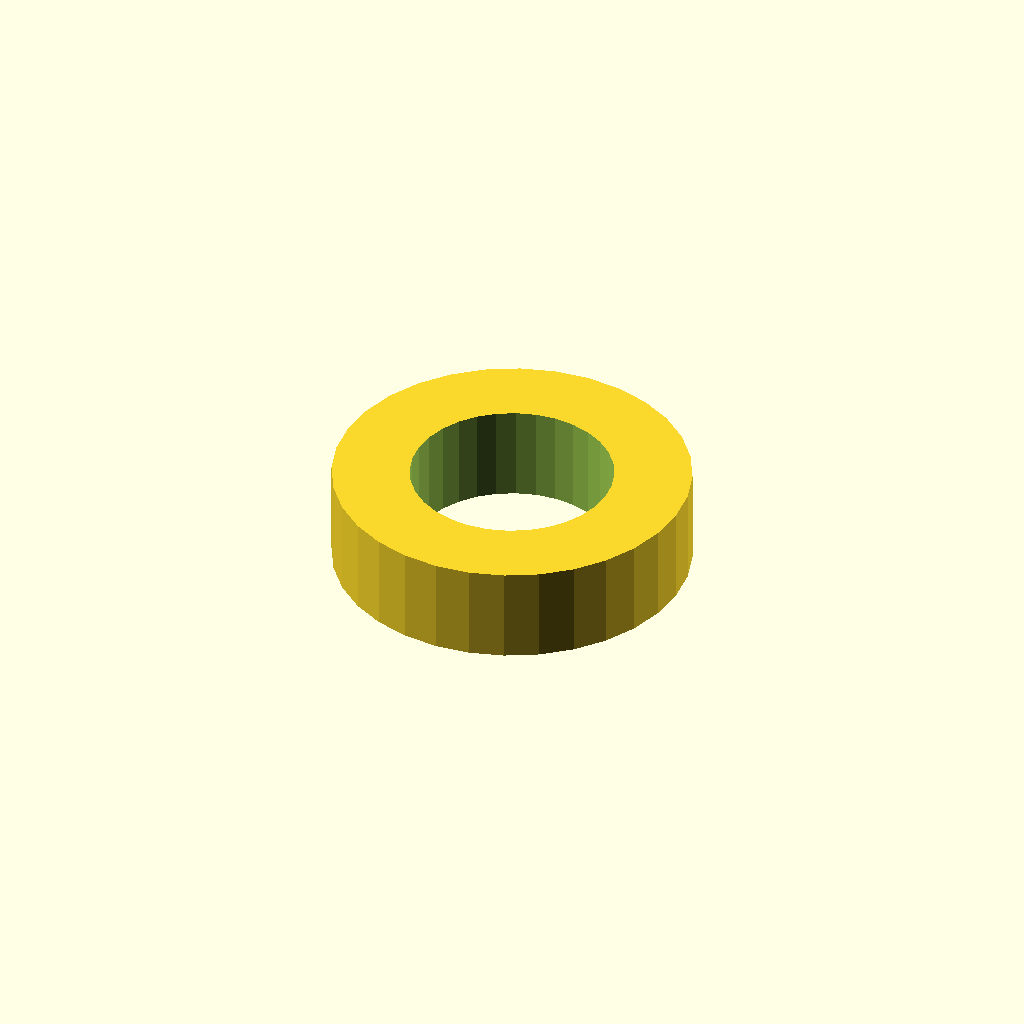
Cell 1: rendered with the file's own defaults.
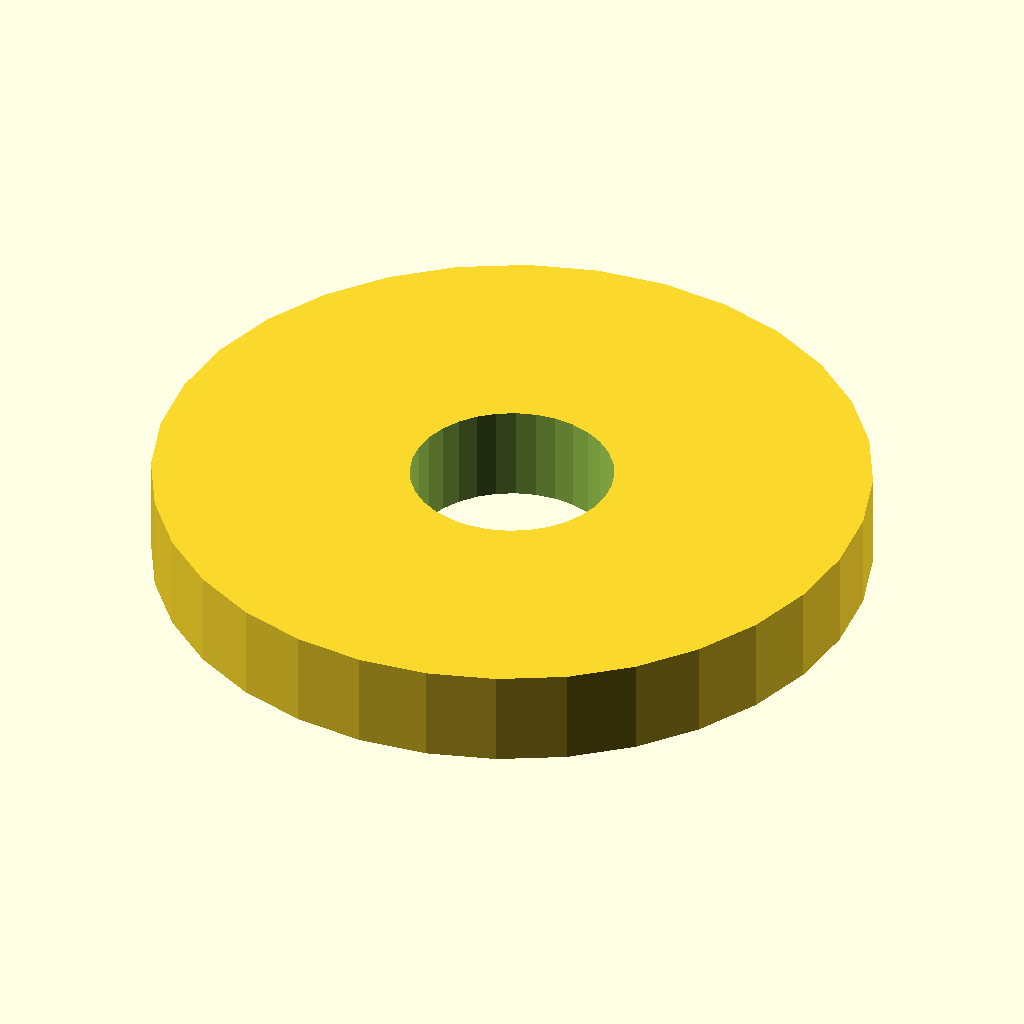
Cell 2: sleeve_od = 37 (everything else at default).
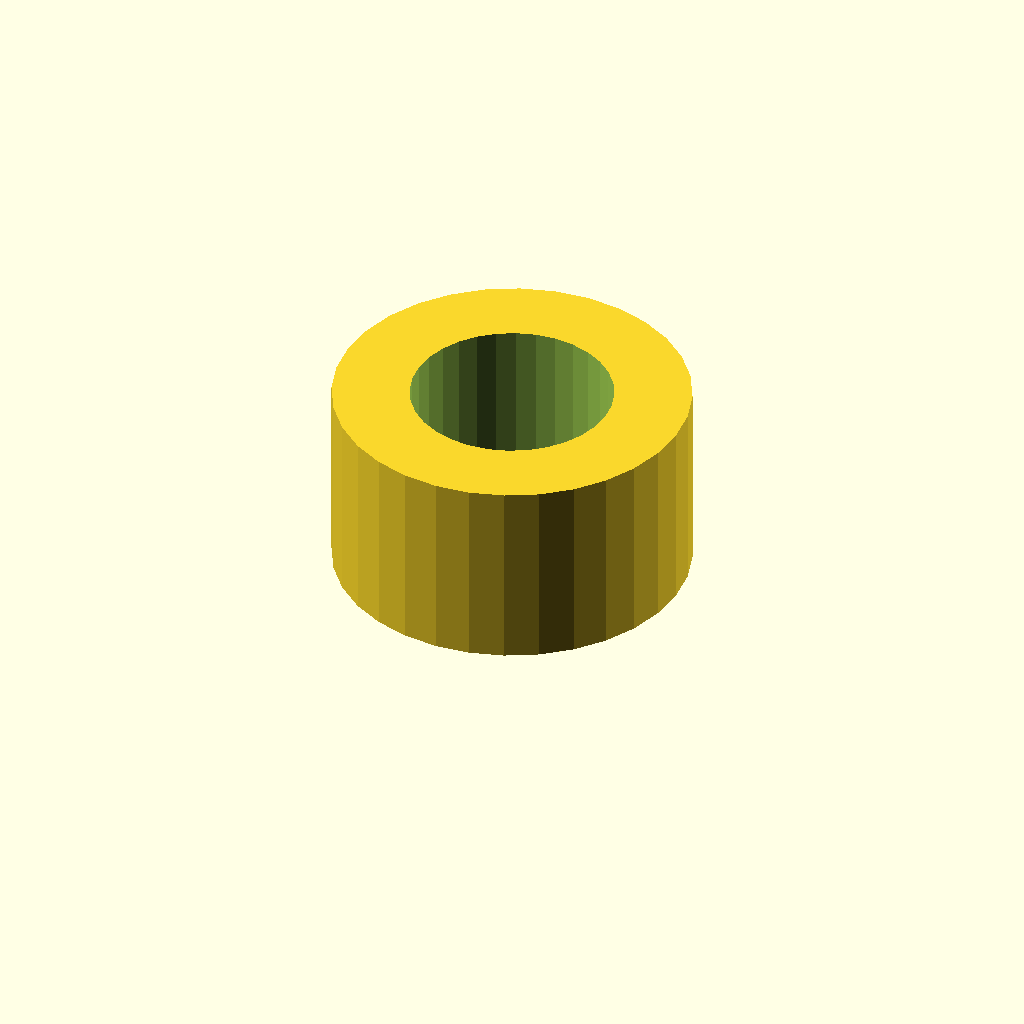
Cell 3: sleeve_l = 10 (everything else at default).
One fixed orthographic camera (rotation 55°, 0°, 25°; colour scheme Cornfield) for every cell.
Source of the model, optional_data/data/gen2/spacers/part_0053.scad:
$fn = 32;

// ----------------------------------------------------------------------
// Spacer sleeve: 18.5 / 10.5 x 5 mm
// ----------------------------------------------------------------------

// --- parameters (mm) ---
sleeve_od = 18.5;         // outside diameter
sleeve_id = 10.5;         // shaft bore
sleeve_l = 5;             // sleeve length

module sleeve() {
  cylinder(h = sleeve_l, d = sleeve_od);
}

difference() {
  sleeve();
  translate([0, 0, -1]) cylinder(h = sleeve_l + 2, d = sleeve_id);
}
Customizer parameters (derived from the source; name, type, default, range or options):
sleeve_od: number, default 18.5
sleeve_id: number, default 10.5
sleeve_l: number, default 5
